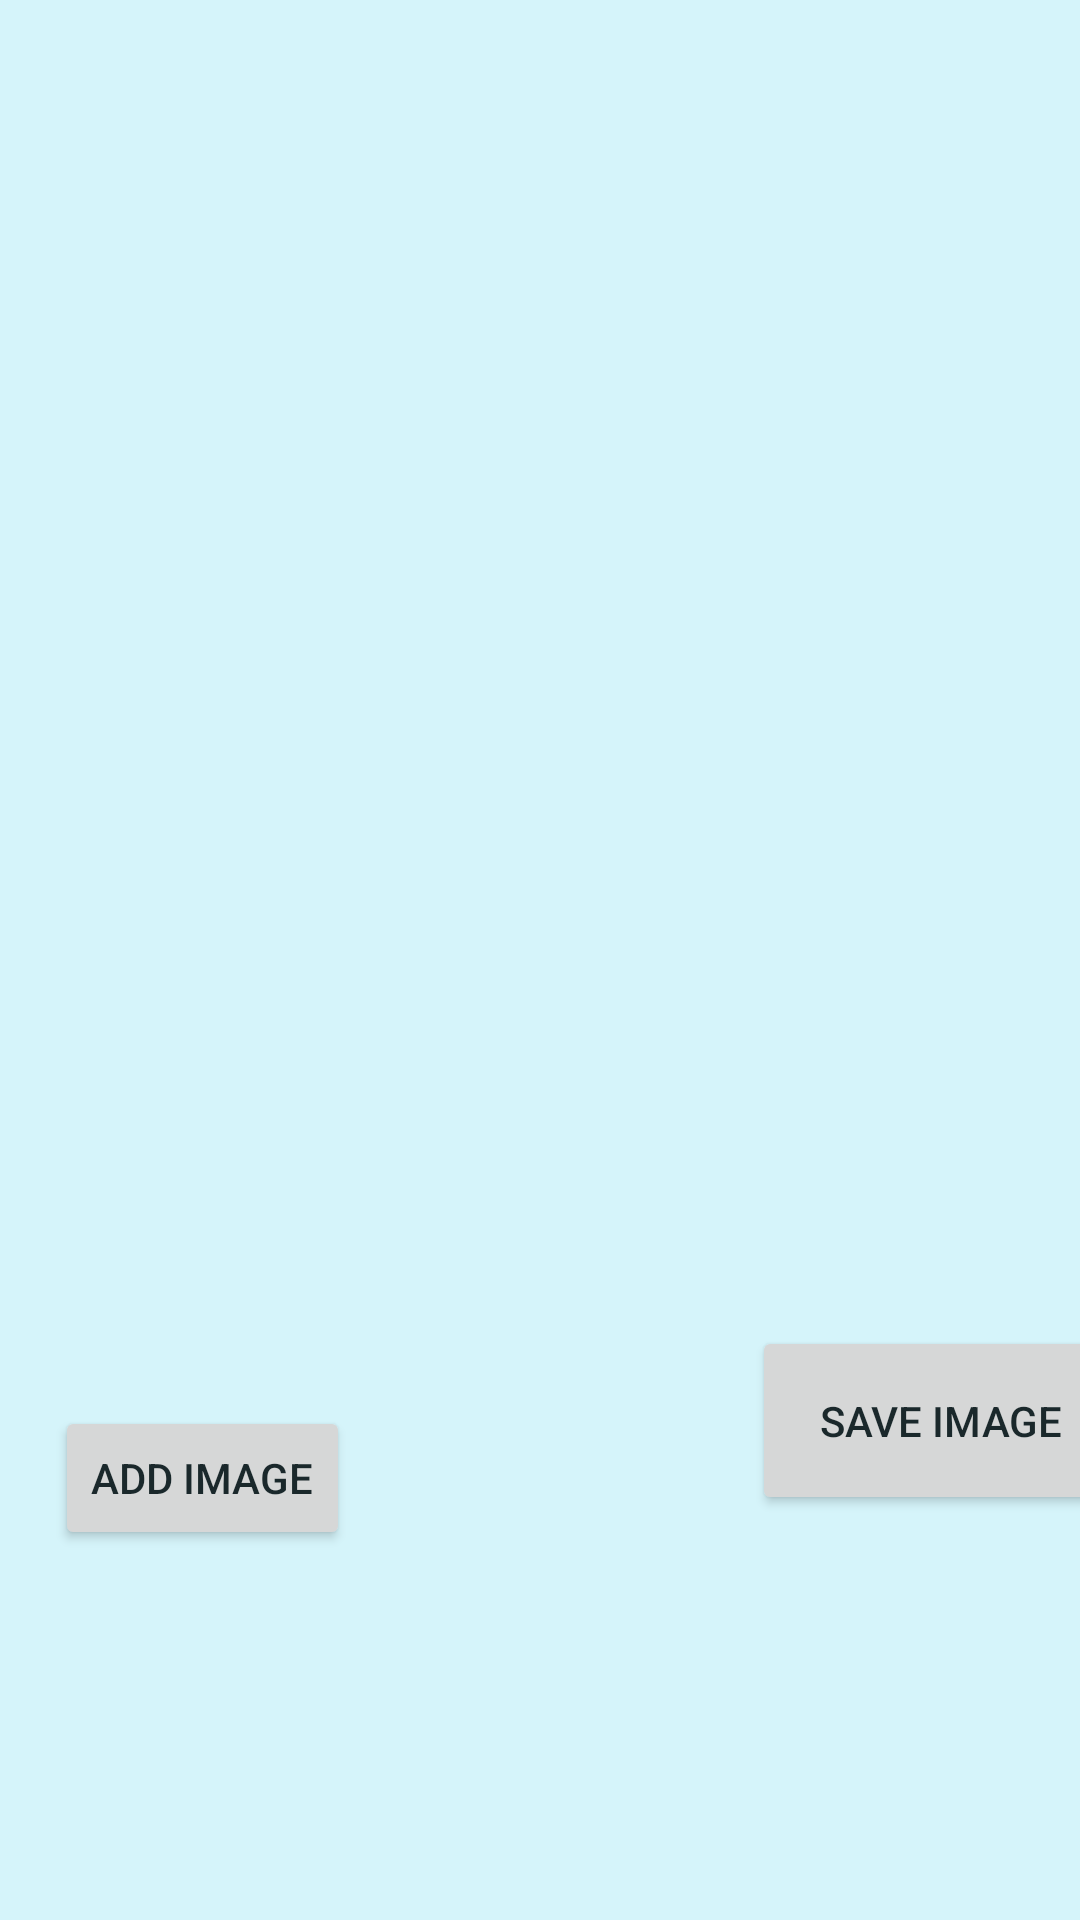

Layout XML and referenced resources for this Android screen:
<!-- AndroidManifest.xml: application theme Theme.PuppyPals -->
<!-- res/layout/activity_upload_image.xml -->
<?xml version="1.0" encoding="utf-8"?>
<androidx.constraintlayout.widget.ConstraintLayout xmlns:android="http://schemas.android.com/apk/res/android"
    xmlns:app="http://schemas.android.com/apk/res-auto"
    xmlns:tools="http://schemas.android.com/tools"
    android:layout_width="match_parent"
    android:layout_height="match_parent"
    tools:context=".Activities.UploadImage">

    <Button
        android:id="@+id/saveImageButton"
        android:layout_width="123dp"
        android:layout_height="63dp"
        android:layout_marginStart="16dp"
        android:layout_marginTop="442dp"
        android:layout_marginBottom="98dp"
        android:text=" Save Image"
        app:layout_constraintBottom_toBottomOf="parent"
        app:layout_constraintEnd_toEndOf="parent"
        app:layout_constraintStart_toEndOf="@+id/addUploadImageButton"
        app:layout_constraintTop_toTopOf="parent"
        app:layout_constraintVertical_bias="0.0" />

    <ImageView
        android:id="@+id/upLoadImageView"
        android:layout_width="wrap_content"
        android:layout_height="wrap_content"
        android:layout_marginStart="132dp"
        android:layout_marginTop="36dp"
        android:layout_marginEnd="151dp"
        android:layout_marginBottom="201dp"
        app:layout_constraintBottom_toTopOf="@+id/saveImageButton"
        app:layout_constraintEnd_toEndOf="parent"
        app:layout_constraintStart_toStartOf="parent"
        app:layout_constraintTop_toTopOf="parent"
        app:layout_constraintVertical_bias="1.0"
        tools:srcCompat="@tools:sample/avatars" />

    <Button
        android:id="@+id/addUploadImageButton"
        android:layout_width="wrap_content"
        android:layout_height="wrap_content"
        android:layout_marginStart="32dp"
        android:layout_marginTop="209dp"
        android:layout_marginEnd="118dp"
        android:layout_marginBottom="105dp"
        android:text="Add Image"
        app:layout_constraintBottom_toBottomOf="parent"
        app:layout_constraintEnd_toStartOf="@+id/saveImageButton"
        app:layout_constraintStart_toStartOf="parent"
        app:layout_constraintTop_toBottomOf="@+id/upLoadImageView" />
</androidx.constraintlayout.widget.ConstraintLayout>
<!-- resources referenced by this layout -->
<resources>
  <style name="Theme.PuppyPals" parent="Theme.MaterialComponents.DayNight.DarkActionBar">
          
          <item name="colorPrimary">@color/blue</item>
          <item name="colorPrimaryVariant">@color/blue_dark</item>
          <item name="colorOnPrimary">@color/blue_darkest</item>
          
          <item name="colorSecondary">@color/purple</item>
          <item name="colorSecondaryVariant">@color/purple_dark</item>
          <item name="colorOnSecondary">@color/purple_darkest</item>
          
          <item name="android:statusBarColor" tools:targetApi="l">?attr/colorPrimaryVariant</item>
          
          <item name="android:windowBackground">@color/blue_light</item>
          <item name="android:textAppearance">@color/blue_darkest</item>
          <item name="android:textColor">@color/blue_darkest</item>
  
      </style>
  <color name="blue">#FF93E5F5</color>
  <color name="blue_dark">#4D7780</color>
  <color name="blue_darkest">#1A282B</color>
  <color name="purple">#FF8F70EB</color>
  <color name="purple_dark">#54418A</color>
  <color name="purple_darkest">#181327</color>
  <color name="blue_light">#D5F4FA</color>
</resources>
